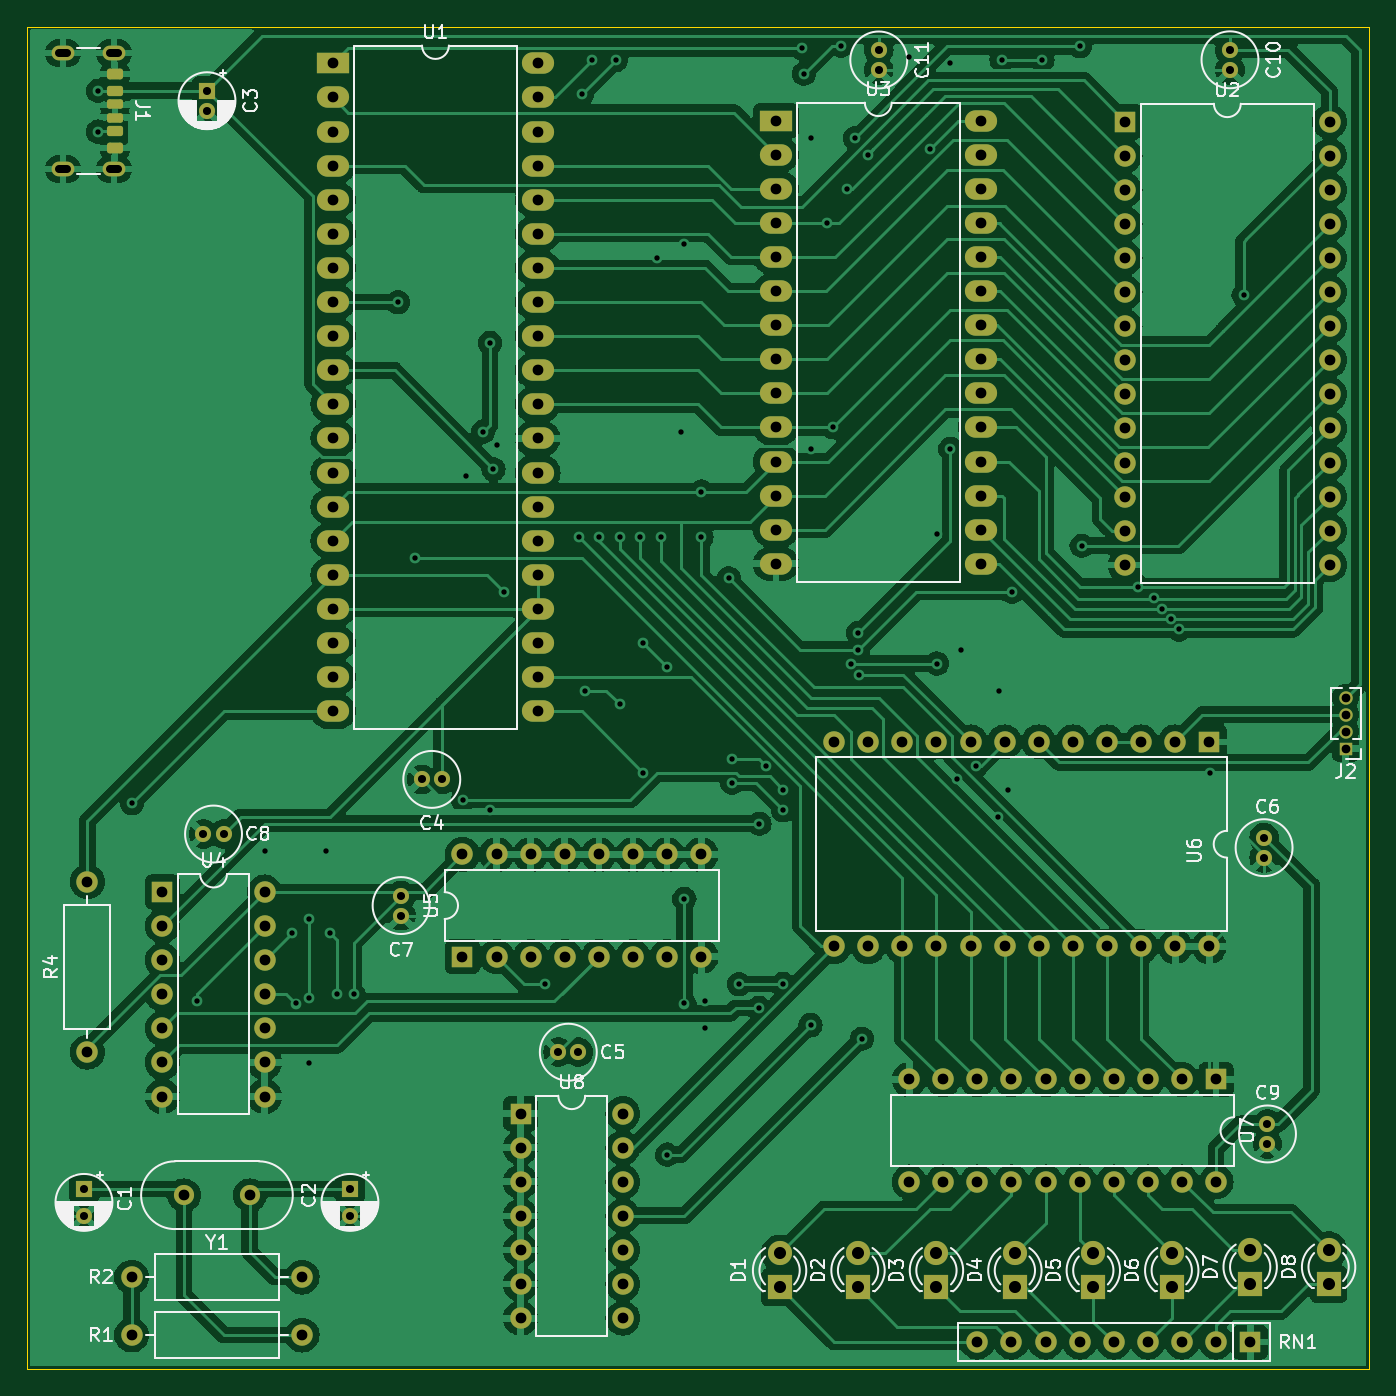
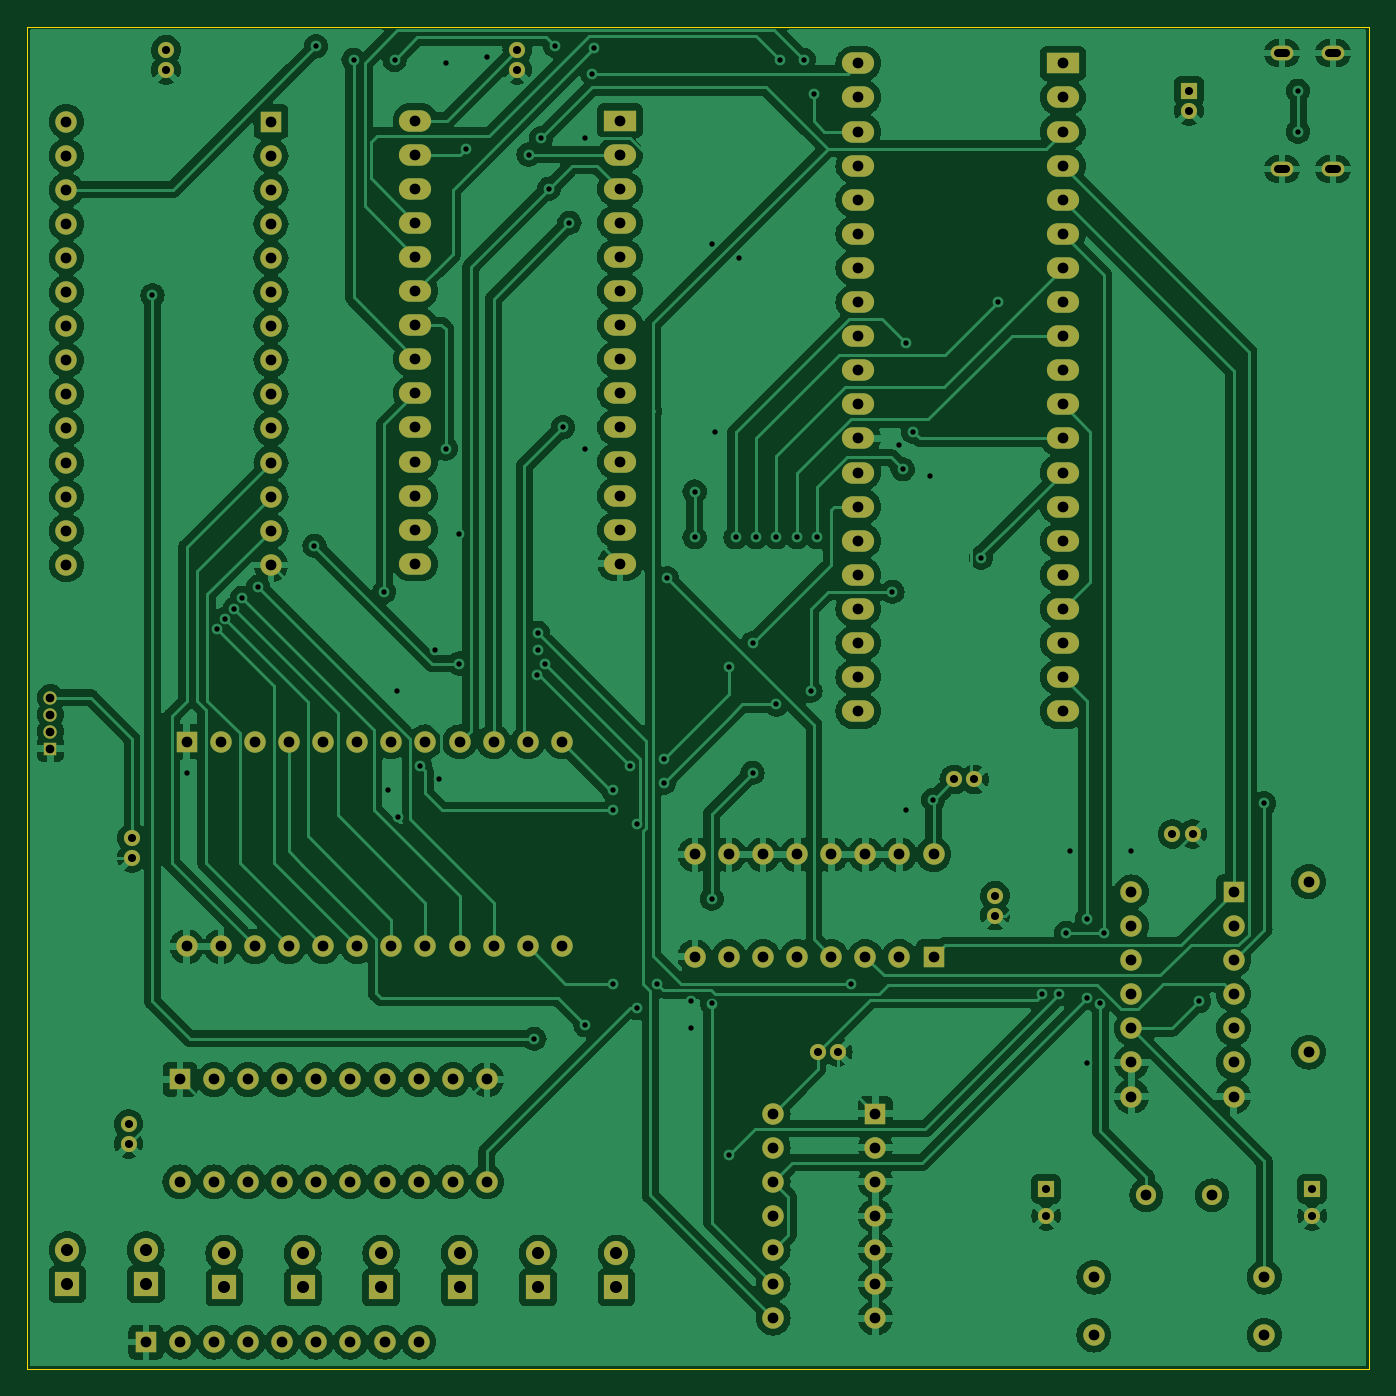
Circuit board: 11 layer files. Board 100.0 x 100.0 mm.
- bottom_copper: Z80_SBC-B_Cu.gbl (367918 bytes)
- bottom_mask: Z80_SBC-B_Mask.gbs (7915 bytes)
- paste: Z80_SBC-B_Paste.gbp (450 bytes)
- bottom_silk: Z80_SBC-B_Silkscreen.gbo (7925 bytes)
- outline: Z80_SBC-Edge_Cuts.gm1 (604 bytes)
- top_copper: Z80_SBC-F_Cu.gtl (314723 bytes)
- top_mask: Z80_SBC-F_Mask.gts (9270 bytes)
- paste: Z80_SBC-F_Paste.gtp (1955 bytes)
- top_silk: Z80_SBC-F_Silkscreen.gto (73960 bytes)
- drill: Z80_SBC-NPTH.drl (272 bytes)
- drill: Z80_SBC-PTH.drl (6584 bytes)

=== bottom_copper: Z80_SBC-B_Cu.gbl (367918 bytes, source omitted) ===
=== bottom_mask: Z80_SBC-B_Mask.gbs (7915 bytes, source omitted) ===
=== paste: Z80_SBC-B_Paste.gbp ===
%TF.GenerationSoftware,KiCad,Pcbnew,7.0.8*%
%TF.CreationDate,2023-10-09T15:42:04+02:00*%
%TF.ProjectId,Z80_SBC,5a38305f-5342-4432-9e6b-696361645f70,rev?*%
%TF.SameCoordinates,Original*%
%TF.FileFunction,Paste,Bot*%
%TF.FilePolarity,Positive*%
%FSLAX46Y46*%
G04 Gerber Fmt 4.6, Leading zero omitted, Abs format (unit mm)*
G04 Created by KiCad (PCBNEW 7.0.8) date 2023-10-09 15:42:04*
%MOMM*%
%LPD*%
G01*
G04 APERTURE LIST*
G04 APERTURE END LIST*
M02*

=== bottom_silk: Z80_SBC-B_Silkscreen.gbo (7925 bytes, source omitted) ===
=== outline: Z80_SBC-Edge_Cuts.gm1 ===
%TF.GenerationSoftware,KiCad,Pcbnew,7.0.8*%
%TF.CreationDate,2023-10-09T15:42:04+02:00*%
%TF.ProjectId,Z80_SBC,5a38305f-5342-4432-9e6b-696361645f70,rev?*%
%TF.SameCoordinates,Original*%
%TF.FileFunction,Profile,NP*%
%FSLAX46Y46*%
G04 Gerber Fmt 4.6, Leading zero omitted, Abs format (unit mm)*
G04 Created by KiCad (PCBNEW 7.0.8) date 2023-10-09 15:42:04*
%MOMM*%
%LPD*%
G01*
G04 APERTURE LIST*
%TA.AperFunction,Profile*%
%ADD10C,0.100000*%
%TD*%
G04 APERTURE END LIST*
D10*
X98334000Y-37389000D02*
X198334000Y-37389000D01*
X198334000Y-137389000D01*
X98334000Y-137389000D01*
X98334000Y-37389000D01*
M02*

=== top_copper: Z80_SBC-F_Cu.gtl (314723 bytes, source omitted) ===
=== top_mask: Z80_SBC-F_Mask.gts (9270 bytes, source omitted) ===
=== paste: Z80_SBC-F_Paste.gtp (1955 bytes, source withheld) ===
=== top_silk: Z80_SBC-F_Silkscreen.gto (73960 bytes, source omitted) ===
=== drill: Z80_SBC-NPTH.drl ===
M48
; DRILL file {KiCad 7.0.8} date Mon Oct  9 15:43:15 2023
; FORMAT={-:-/ absolute / metric / decimal}
; #@! TF.CreationDate,2023-10-09T15:43:15+02:00
; #@! TF.GenerationSoftware,Kicad,Pcbnew,7.0.8
; #@! TF.FileFunction,NonPlated,1,2,NPTH
FMAT,2
METRIC
%
G90
G05
T0
M30

=== drill: Z80_SBC-PTH.drl (6584 bytes, source omitted) ===
